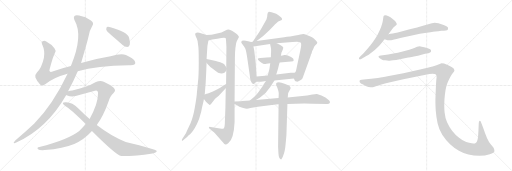
t = 0.00 s
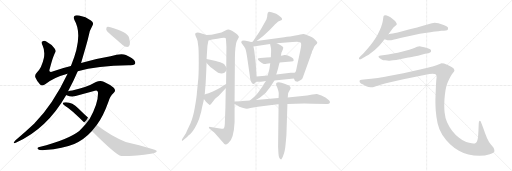
t = 3.60 s
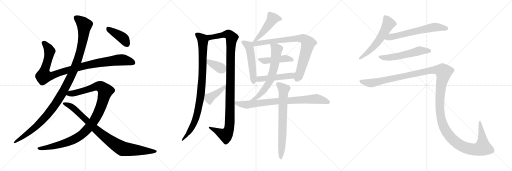
t = 7.20 s
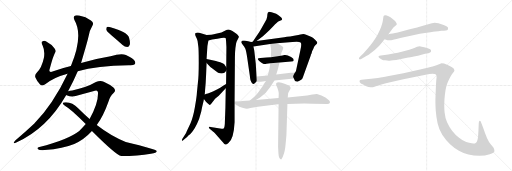
t = 10.80 s
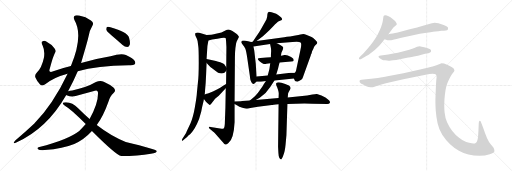
t = 14.40 s
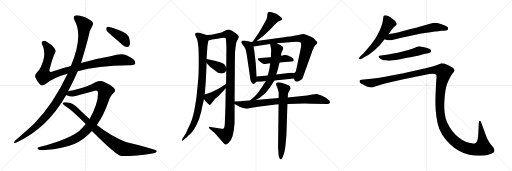
t = 18.00 s

The animated SVG that drew these frames (rendered in a browser with its animation timeline set to each time). Animation: 21 CSS @keyframes rules; one cycle of 18.00 s.

<svg version="1.1" viewBox="0 0 3072 1024" xmlns="http://www.w3.org/2000/svg">
  <g stroke="lightgray" stroke-dasharray="1,1" stroke-width="1" transform="scale(4, 4)">
    <line x1="0" y1="0" x2="256" y2="256"></line>
    <line x1="256" y1="0" x2="0" y2="256"></line>
    <line x1="128" y1="0" x2="128" y2="256"></line>
    <line x1="0" y1="128" x2="256" y2="128"></line>
    <line x1="256" y1="0" x2="512" y2="256"></line>
    <line x1="512" y1="0" x2="256" y2="256"></line>
    <line x1="384" y1="0" x2="384" y2="256"></line>
    <line x1="256" y1="128" x2="512" y2="128"></line>
    <line x1="512" y1="0" x2="768" y2="256"></line>
    <line x1="768" y1="0" x2="512" y2="256"></line>
    <line x1="640" y1="0" x2="640" y2="256"></line>
    <line x1="512" y1="128" x2="768" y2="128"></line>
  </g>
<g transform="scale(1, -1) translate(0, -850)">
   <style type="text/css">
    @keyframes keyframes0 {
      from {
       stroke: black;
       stroke-dashoffset: 1018;
       stroke-width: 128;
       }
       77% {
       animation-timing-function: step-end;
       stroke: black;
       stroke-dashoffset: 0;
       stroke-width: 128;
       }
       to {
       stroke: black;
       stroke-width: 1024;
       }
       }
       #make-me-a-hanzi-animation-0 {
         animation: keyframes0 1.078451s both;
         animation-delay: 0.000000s;
         animation-timing-function: linear;
       }
    @keyframes keyframes1 {
      from {
       stroke: black;
       stroke-dashoffset: 1170;
       stroke-width: 128;
       }
       79% {
       animation-timing-function: step-end;
       stroke: black;
       stroke-dashoffset: 0;
       stroke-width: 128;
       }
       to {
       stroke: black;
       stroke-width: 1024;
       }
       }
       #make-me-a-hanzi-animation-1 {
         animation: keyframes1 1.202148s both;
         animation-delay: 1.078451s;
         animation-timing-function: linear;
       }
    @keyframes keyframes2 {
      from {
       stroke: black;
       stroke-dashoffset: 1077;
       stroke-width: 128;
       }
       78% {
       animation-timing-function: step-end;
       stroke: black;
       stroke-dashoffset: 0;
       stroke-width: 128;
       }
       to {
       stroke: black;
       stroke-width: 1024;
       }
       }
       #make-me-a-hanzi-animation-2 {
         animation: keyframes2 1.126465s both;
         animation-delay: 2.280599s;
         animation-timing-function: linear;
       }
    @keyframes keyframes3 {
      from {
       stroke: black;
       stroke-dashoffset: 906;
       stroke-width: 128;
       }
       75% {
       animation-timing-function: step-end;
       stroke: black;
       stroke-dashoffset: 0;
       stroke-width: 128;
       }
       to {
       stroke: black;
       stroke-width: 1024;
       }
       }
       #make-me-a-hanzi-animation-3 {
         animation: keyframes3 0.987305s both;
         animation-delay: 3.407064s;
         animation-timing-function: linear;
       }
    @keyframes keyframes4 {
      from {
       stroke: black;
       stroke-dashoffset: 408;
       stroke-width: 128;
       }
       57% {
       animation-timing-function: step-end;
       stroke: black;
       stroke-dashoffset: 0;
       stroke-width: 128;
       }
       to {
       stroke: black;
       stroke-width: 1024;
       }
       }
       #make-me-a-hanzi-animation-4 {
         animation: keyframes4 0.582031s both;
         animation-delay: 4.394369s;
         animation-timing-function: linear;
       }
    @keyframes keyframes5 {
      from {
       stroke: black;
       stroke-dashoffset: 931;
       stroke-width: 128;
       }
       75% {
       animation-timing-function: step-end;
       stroke: black;
       stroke-dashoffset: 0;
       stroke-width: 128;
       }
       to {
       stroke: black;
       stroke-width: 1024;
       }
       }
       #make-me-a-hanzi-animation-5 {
         animation: keyframes5 1.007650s both;
         animation-delay: 4.976400s;
         animation-timing-function: linear;
       }
    @keyframes keyframes6 {
      from {
       stroke: black;
       stroke-dashoffset: 1105;
       stroke-width: 128;
       }
       78% {
       animation-timing-function: step-end;
       stroke: black;
       stroke-dashoffset: 0;
       stroke-width: 128;
       }
       to {
       stroke: black;
       stroke-width: 1024;
       }
       }
       #make-me-a-hanzi-animation-6 {
         animation: keyframes6 1.149251s both;
         animation-delay: 5.984050s;
         animation-timing-function: linear;
       }
    @keyframes keyframes7 {
      from {
       stroke: black;
       stroke-dashoffset: 369;
       stroke-width: 128;
       }
       55% {
       animation-timing-function: step-end;
       stroke: black;
       stroke-dashoffset: 0;
       stroke-width: 128;
       }
       to {
       stroke: black;
       stroke-width: 1024;
       }
       }
       #make-me-a-hanzi-animation-7 {
         animation: keyframes7 0.550293s both;
         animation-delay: 7.133301s;
         animation-timing-function: linear;
       }
    @keyframes keyframes8 {
      from {
       stroke: black;
       stroke-dashoffset: 415;
       stroke-width: 128;
       }
       57% {
       animation-timing-function: step-end;
       stroke: black;
       stroke-dashoffset: 0;
       stroke-width: 128;
       }
       to {
       stroke: black;
       stroke-width: 1024;
       }
       }
       #make-me-a-hanzi-animation-8 {
         animation: keyframes8 0.587728s both;
         animation-delay: 7.683594s;
         animation-timing-function: linear;
       }
    @keyframes keyframes9 {
      from {
       stroke: black;
       stroke-dashoffset: 481;
       stroke-width: 128;
       }
       61% {
       animation-timing-function: step-end;
       stroke: black;
       stroke-dashoffset: 0;
       stroke-width: 128;
       }
       to {
       stroke: black;
       stroke-width: 1024;
       }
       }
       #make-me-a-hanzi-animation-9 {
         animation: keyframes9 0.641439s both;
         animation-delay: 8.271322s;
         animation-timing-function: linear;
       }
    @keyframes keyframes10 {
      from {
       stroke: black;
       stroke-dashoffset: 518;
       stroke-width: 128;
       }
       63% {
       animation-timing-function: step-end;
       stroke: black;
       stroke-dashoffset: 0;
       stroke-width: 128;
       }
       to {
       stroke: black;
       stroke-width: 1024;
       }
       }
       #make-me-a-hanzi-animation-10 {
         animation: keyframes10 0.671549s both;
         animation-delay: 8.912761s;
         animation-timing-function: linear;
       }
    @keyframes keyframes11 {
      from {
       stroke: black;
       stroke-dashoffset: 829;
       stroke-width: 128;
       }
       73% {
       animation-timing-function: step-end;
       stroke: black;
       stroke-dashoffset: 0;
       stroke-width: 128;
       }
       to {
       stroke: black;
       stroke-width: 1024;
       }
       }
       #make-me-a-hanzi-animation-11 {
         animation: keyframes11 0.924642s both;
         animation-delay: 9.584310s;
         animation-timing-function: linear;
       }
    @keyframes keyframes12 {
      from {
       stroke: black;
       stroke-dashoffset: 456;
       stroke-width: 128;
       }
       60% {
       animation-timing-function: step-end;
       stroke: black;
       stroke-dashoffset: 0;
       stroke-width: 128;
       }
       to {
       stroke: black;
       stroke-width: 1024;
       }
       }
       #make-me-a-hanzi-animation-12 {
         animation: keyframes12 0.621094s both;
         animation-delay: 10.508952s;
         animation-timing-function: linear;
       }
    @keyframes keyframes13 {
      from {
       stroke: black;
       stroke-dashoffset: 483;
       stroke-width: 128;
       }
       61% {
       animation-timing-function: step-end;
       stroke: black;
       stroke-dashoffset: 0;
       stroke-width: 128;
       }
       to {
       stroke: black;
       stroke-width: 1024;
       }
       }
       #make-me-a-hanzi-animation-13 {
         animation: keyframes13 0.643066s both;
         animation-delay: 11.130046s;
         animation-timing-function: linear;
       }
    @keyframes keyframes14 {
      from {
       stroke: black;
       stroke-dashoffset: 647;
       stroke-width: 128;
       }
       68% {
       animation-timing-function: step-end;
       stroke: black;
       stroke-dashoffset: 0;
       stroke-width: 128;
       }
       to {
       stroke: black;
       stroke-width: 1024;
       }
       }
       #make-me-a-hanzi-animation-14 {
         animation: keyframes14 0.776530s both;
         animation-delay: 11.773112s;
         animation-timing-function: linear;
       }
    @keyframes keyframes15 {
      from {
       stroke: black;
       stroke-dashoffset: 817;
       stroke-width: 128;
       }
       73% {
       animation-timing-function: step-end;
       stroke: black;
       stroke-dashoffset: 0;
       stroke-width: 128;
       }
       to {
       stroke: black;
       stroke-width: 1024;
       }
       }
       #make-me-a-hanzi-animation-15 {
         animation: keyframes15 0.914876s both;
         animation-delay: 12.549642s;
         animation-timing-function: linear;
       }
    @keyframes keyframes16 {
      from {
       stroke: black;
       stroke-dashoffset: 717;
       stroke-width: 128;
       }
       70% {
       animation-timing-function: step-end;
       stroke: black;
       stroke-dashoffset: 0;
       stroke-width: 128;
       }
       to {
       stroke: black;
       stroke-width: 1024;
       }
       }
       #make-me-a-hanzi-animation-16 {
         animation: keyframes16 0.833496s both;
         animation-delay: 13.464518s;
         animation-timing-function: linear;
       }
    @keyframes keyframes17 {
      from {
       stroke: black;
       stroke-dashoffset: 577;
       stroke-width: 128;
       }
       65% {
       animation-timing-function: step-end;
       stroke: black;
       stroke-dashoffset: 0;
       stroke-width: 128;
       }
       to {
       stroke: black;
       stroke-width: 1024;
       }
       }
       #make-me-a-hanzi-animation-17 {
         animation: keyframes17 0.719564s both;
         animation-delay: 14.298014s;
         animation-timing-function: linear;
       }
    @keyframes keyframes18 {
      from {
       stroke: black;
       stroke-dashoffset: 630;
       stroke-width: 128;
       }
       67% {
       animation-timing-function: step-end;
       stroke: black;
       stroke-dashoffset: 0;
       stroke-width: 128;
       }
       to {
       stroke: black;
       stroke-width: 1024;
       }
       }
       #make-me-a-hanzi-animation-18 {
         animation: keyframes18 0.762695s both;
         animation-delay: 15.017578s;
         animation-timing-function: linear;
       }
    @keyframes keyframes19 {
      from {
       stroke: black;
       stroke-dashoffset: 562;
       stroke-width: 128;
       }
       65% {
       animation-timing-function: step-end;
       stroke: black;
       stroke-dashoffset: 0;
       stroke-width: 128;
       }
       to {
       stroke: black;
       stroke-width: 1024;
       }
       }
       #make-me-a-hanzi-animation-19 {
         animation: keyframes19 0.707357s both;
         animation-delay: 15.780273s;
         animation-timing-function: linear;
       }
    @keyframes keyframes20 {
      from {
       stroke: black;
       stroke-dashoffset: 1545;
       stroke-width: 128;
       }
       83% {
       animation-timing-function: step-end;
       stroke: black;
       stroke-dashoffset: 0;
       stroke-width: 128;
       }
       to {
       stroke: black;
       stroke-width: 1024;
       }
       }
       #make-me-a-hanzi-animation-20 {
         animation: keyframes20 1.507324s both;
         animation-delay: 16.487630s;
         animation-timing-function: linear;
       }
</style>
<path d="M 466.5 423.5 Q 580.5 456.5 772.5 459.5 Q 797.5 456.5 808.5 465.5 Q 815.5 472.5 808.5 485.5 Q 801.5 498.5 755.5 520.5 Q 728.5 532.5 663.5 513.5 Q 582.5 500.5 486.5 473.5 L 425.5 455.5 Q 370.5 442.5 319.5 423.5 Q 303.5 416.5 299.5 421.5 Q 293.5 425.5 298.5 438.5 Q 317.5 511.5 329.5 533.5 Q 338.5 546.5 326.5 561.5 Q 308.5 586.5 277.5 602.5 Q 264.5 609.5 253.5 601.5 Q 246.5 597.5 255.5 577.5 Q 270.5 546.5 263.5 504.5 Q 250.5 443.5 221.5 416.5 Q 206.5 400.5 212.5 386.5 Q 221.5 364.5 240.5 344.5 Q 253.5 331.5 273.5 346.5 Q 321.5 386.5 405.5 408.5 L 466.5 423.5 Z" fill="lightgray"></path> 
<path d="M 408.5 303.5 Q 441.5 364.5 466.5 423.5 L 486.5 473.5 Q 526.5 608.5 531.5 633.5 Q 535.5 664.5 553.5 694.5 Q 566.5 715.5 545.5 728.5 Q 515.5 749.5 474.5 757.5 Q 455.5 761.5 446.5 755.5 Q 439.5 748.5 446.5 730.5 Q 501.5 637.5 425.5 455.5 L 405.5 408.5 Q 318.5 224.5 204.5 108.5 Q 155.5 62.5 91.5 8.5 Q 84.5 1.5 82.5 -4.5 Q 81.5 -11.5 97.5 -3.5 Q 281.5 78.5 397.5 281.5 L 408.5 303.5 Z" fill="lightgray"></path> 
<path d="M 580.5 100.5 Q 620.5 155.5 649.5 237.5 Q 659.5 274.5 681.5 293.5 Q 699.5 308.5 680.5 325.5 Q 658.5 344.5 622.5 360.5 Q 600.5 369.5 575.5 358.5 Q 517.5 324.5 433.5 308.5 Q 418.5 307.5 408.5 303.5 C 379.5 297.5 369.5 290.5 397.5 281.5 Q 398.5 280.5 403.5 278.5 Q 433.5 265.5 475.5 280.5 L 569.5 306.5 Q 585.5 313.5 588.5 294.5 Q 588.5 227.5 537.5 137.5 L 514.5 106.5 Q 496.5 85.5 475.5 65.5 Q 408.5 13.5 236.5 -31.5 Q 218.5 -34.5 228.5 -44.5 Q 235.5 -51.5 268.5 -49.5 Q 380.5 -39.5 445.5 -12.5 Q 505.5 14.5 551.5 65.5 L 580.5 100.5 Z" fill="lightgray"></path> 
<path d="M 551.5 65.5 Q 695.5 -78.5 727.5 -85.5 Q 827.5 -85.5 905.5 -71.5 Q 942.5 -65.5 940.5 -55.5 Q 937.5 -43.5 754.5 -0.5 Q 672.5 29.5 580.5 100.5 L 537.5 137.5 Q 503.5 167.5 470.5 200.5 Q 433.5 237.5 397.5 237.5 Q 379.5 238.5 376.5 232.5 Q 375.5 225.5 391.5 215.5 Q 428.5 194.5 514.5 106.5 L 551.5 65.5 Z" fill="lightgray"></path> 
<path d="M 666.5 641.5 Q 700.5 613.5 735.5 580.5 Q 748.5 568.5 763.5 568.5 Q 773.5 569.5 778.5 582.5 Q 782.5 595.5 774.5 624.5 Q 765.5 658.5 662.5 687.5 Q 647.5 691.5 641.5 688.5 Q 637.5 684.5 637.5 672.5 Q 641.5 662.5 666.5 641.5 Z" fill="lightgray"></path> 
<path d="M 1239.5 496.5 L 1244.5 575.5 L 1250.5 608.5 C 1255.5 635.5 1255.5 635.5 1239.5 640.5 L 1205.5 651.5 Q 1193.5 655.5 1186.5 655.5 Q 1181.5 655.5 1173.5 653.5 Q 1167.5 646.5 1175.5 630.5 Q 1184.5 613.5 1185.5 605.5 L 1189.5 574.5 Q 1192.5 558.5 1192.5 475.5 Q 1192.5 391.5 1187.5 355.5 L 1181.5 296.5 Q 1180.5 272.5 1169.5 209.5 Q 1158.5 145.5 1142.5 110.5 L 1120.5 63.5 Q 1115.5 51.5 1113.5 48.5 L 1093.5 17.5 Q 1090.5 12.5 1091.5 7.5 Q 1093.5 2.5 1102.5 12.5 L 1122.5 28.5 L 1133.5 40.5 Q 1135.5 41.5 1143.5 48.5 Q 1170.5 75.5 1194.5 136.5 L 1207.5 182.5 Q 1212.5 209.5 1217.5 228.5 Q 1222.5 246.5 1223.5 256.5 L 1228.5 283.5 L 1230.5 310.5 Q 1234.5 349.5 1236.5 401.5 L 1239.5 473.5 L 1239.5 496.5 Z" fill="lightgray"></path> 
<path d="M 1250.5 608.5 L 1272.5 613.5 L 1304.5 618.5 Q 1348.5 629.5 1353.5 622.5 Q 1355.5 618.5 1356.5 603.5 L 1358.5 568.5 L 1357.5 447.5 L 1357.5 428.5 L 1356.5 347.5 L 1354.5 321.5 L 1352.5 207.5 L 1349.5 126.5 Q 1349.5 107.5 1347.5 95.5 Q 1345.5 75.5 1329.5 78.5 L 1263.5 89.5 Q 1254.5 91.5 1253.5 87.5 Q 1252.5 83.5 1256.5 79.5 L 1277.5 62.5 Q 1283.5 58.5 1289.5 51.5 L 1338.5 -3.5 Q 1346.5 -15.5 1352.5 -16.5 Q 1358.5 -17.5 1370.5 -7.5 Q 1402.5 16.5 1407.5 117.5 L 1407.5 226.5 L 1407.5 242.5 L 1409.5 506.5 Q 1409.5 539.5 1412.5 563.5 Q 1416.5 586.5 1416.5 589.5 L 1419.5 600.5 L 1427.5 616.5 Q 1434.5 629.5 1433.5 630.5 Q 1427.5 641.5 1418.5 648.5 L 1394.5 664.5 Q 1380.5 673.5 1371.5 673.5 Q 1363.5 673.5 1349.5 666.5 Q 1336.5 658.5 1328.5 656.5 L 1295.5 648.5 Q 1271.5 642.5 1266.5 642.5 L 1239.5 640.5 C 1209.5 638.5 1221.5 602.5 1250.5 608.5 Z" fill="lightgray"></path> 
<path d="M 1295.5 485.5 L 1239.5 496.5 C 1214.5 501.5 1219.5 495.5 1239.5 473.5 L 1256.5 454.5 Q 1258.5 451.5 1274.5 439.5 Q 1290.5 426.5 1308.5 414.5 Q 1331.5 405.5 1346.5 414.5 Q 1353.5 421.5 1357.5 428.5 C 1363.5 438.5 1363.5 438.5 1357.5 447.5 L 1345.5 465.5 Q 1343.5 469.5 1321.5 477.5 Q 1299.5 484.5 1295.5 485.5 Z" fill="lightgray"></path> 
<path d="M 1356.5 347.5 L 1336.5 334.5 Q 1320.5 321.5 1307.5 316.5 L 1277.5 301.5 L 1247.5 289.5 Q 1241.5 288.5 1228.5 283.5 C 1209.5 276.5 1209.5 276.5 1223.5 256.5 L 1234.5 241.5 Q 1255.5 220.5 1259.5 221.5 Q 1264.5 222.5 1275.5 238.5 L 1290.5 258.5 L 1312.5 276.5 L 1354.5 321.5 C 1374.5 343.5 1381.5 363.5 1356.5 347.5 Z" fill="lightgray"></path> 
<path d="M 1539.5 604.5 L 1575.5 631.5 L 1595.5 650.5 Q 1615.5 667.5 1639.5 693.5 Q 1664.5 718.5 1669.5 721.5 L 1683.5 727.5 Q 1688.5 728.5 1691.5 732.5 Q 1695.5 735.5 1687.5 745.5 Q 1679.5 754.5 1666.5 762.5 Q 1654.5 769.5 1652.5 769.5 L 1629.5 777.5 Q 1616.5 781.5 1613.5 780.5 Q 1604.5 777.5 1604.5 765.5 Q 1604.5 752.5 1598.5 734.5 L 1572.5 687.5 Q 1560.5 664.5 1536.5 630.5 L 1516.5 600.5 C 1499.5 575.5 1515.5 586.5 1539.5 604.5 Z" fill="lightgray"></path> 
<path d="M 1539.5 391.5 L 1534.5 469.5 L 1525.5 547.5 Q 1525.5 550.5 1520.5 572.5 C 1514.5 597.5 1514.5 597.5 1506.5 599.5 L 1488.5 603.5 Q 1449.5 613.5 1447.5 599.5 Q 1446.5 595.5 1455.5 584.5 Q 1465.5 573.5 1471.5 560.5 Q 1477.5 546.5 1483.5 502.5 L 1497.5 406.5 Q 1499.5 395.5 1500.5 382.5 Q 1501.5 368.5 1508.5 357.5 Q 1515.5 345.5 1521.5 347.5 Q 1528.5 348.5 1537.5 360.5 C 1541.5 364.5 1541.5 364.5 1539.5 391.5 Z" fill="lightgray"></path> 
<path d="M 1520.5 572.5 L 1620.5 586.5 L 1660.5 591.5 L 1754.5 599.5 Q 1795.5 603.5 1803.5 596.5 Q 1811.5 589.5 1802.5 550.5 L 1776.5 427.5 Q 1773.5 415.5 1768.5 414.5 C 1756.5 391.5 1756.5 391.5 1763.5 379.5 L 1768.5 368.5 Q 1771.5 362.5 1779.5 361.5 Q 1788.5 359.5 1799.5 367.5 Q 1811.5 374.5 1814.5 380.5 Q 1817.5 385.5 1825.5 409.5 L 1864.5 517.5 Q 1864.5 521.5 1867.5 526.5 Q 1870.5 531.5 1870.5 534.5 L 1872.5 543.5 L 1876.5 551.5 Q 1879.5 556.5 1882.5 564.5 Q 1885.5 572.5 1893.5 580.5 L 1901.5 588.5 Q 1903.5 594.5 1903.5 597.5 Q 1903.5 600.5 1890.5 612.5 Q 1878.5 623.5 1869.5 628.5 L 1840.5 641.5 Q 1826.5 647.5 1819.5 647.5 Q 1812.5 647.5 1802.5 644.5 Q 1792.5 641.5 1772.5 638.5 L 1740.5 631.5 Q 1719.5 630.5 1705.5 627.5 L 1539.5 604.5 L 1516.5 600.5 L 1506.5 599.5 C 1476.5 595.5 1490.5 568.5 1520.5 572.5 Z" fill="lightgray"></path> 
<path d="M 1625.5 507.5 L 1599.5 505.5 Q 1582.5 503.5 1562.5 503.5 Q 1534.5 503.5 1555.5 485.5 Q 1567.5 475.5 1576.5 470.5 Q 1585.5 465.5 1598.5 468.5 L 1621.5 471.5 L 1677.5 475.5 L 1746.5 481.5 Q 1762.5 482.5 1762.5 489.5 Q 1763.5 498.5 1746.5 508.5 Q 1720.5 523.5 1706.5 520.5 Q 1693.5 517.5 1685.5 516.5 L 1625.5 507.5 Z" fill="lightgray"></path> 
<path d="M 1606.5 397.5 L 1539.5 391.5 C 1509.5 388.5 1507.5 360.5 1537.5 360.5 L 1565.5 360.5 Q 1574.5 360.5 1595.5 364.5 L 1646.5 368.5 L 1763.5 379.5 C 1793.5 382.5 1798.5 412.5 1768.5 414.5 Q 1753.5 415.5 1744.5 414.5 L 1657.5 403.5 L 1606.5 397.5 Z" fill="lightgray"></path> 
<path d="M 1620.5 586.5 L 1625.5 562.5 Q 1627.5 547.5 1626.5 539.5 Q 1625.5 530.5 1625.5 507.5 L 1621.5 471.5 L 1616.5 436.5 L 1606.5 397.5 L 1595.5 364.5 L 1581.5 343.5 Q 1578.5 337.5 1574.5 332.5 L 1554.5 303.5 Q 1538.5 278.5 1499.5 248.5 C 1475.5 229.5 1508.5 235.5 1534.5 250.5 L 1558.5 264.5 Q 1595.5 288.5 1621.5 329.5 L 1646.5 368.5 L 1657.5 403.5 L 1668.5 440.5 Q 1671.5 453.5 1677.5 475.5 L 1685.5 516.5 L 1688.5 534.5 L 1696.5 552.5 Q 1699.5 558.5 1699.5 565.5 Q 1699.5 571.5 1681.5 581.5 L 1660.5 591.5 C 1633.5 604.5 1614.5 613.5 1620.5 586.5 Z" fill="lightgray"></path> 
<path d="M 1724.5 226.5 L 1826.5 229.5 Q 1854.5 229.5 1873.5 228.5 L 1963.5 226.5 Q 1975.5 226.5 1978.5 232.5 Q 1981.5 237.5 1977.5 244.5 Q 1974.5 251.5 1952.5 266.5 Q 1930.5 280.5 1901.5 287.5 Q 1894.5 288.5 1874.5 283.5 L 1842.5 278.5 L 1726.5 266.5 L 1671.5 262.5 L 1534.5 250.5 L 1499.5 248.5 L 1451.5 244.5 Q 1445.5 242.5 1407.5 242.5 C 1377.5 242.5 1380.5 240.5 1407.5 226.5 L 1421.5 219.5 Q 1434.5 209.5 1454.5 204.5 Q 1474.5 198.5 1481.5 198.5 Q 1489.5 198.5 1502.5 202.5 Q 1515.5 205.5 1547.5 210.5 L 1630.5 221.5 Q 1634.5 221.5 1671.5 225.5 L 1724.5 226.5 Z" fill="lightgray"></path> 
<path d="M 1671.5 225.5 L 1668.5 -29.5 L 1670.5 -67.5 Q 1672.5 -105.5 1687.5 -105.5 Q 1690.5 -105.5 1699.5 -82.5 Q 1709.5 -59.5 1713.5 -16.5 L 1718.5 39.5 L 1724.5 226.5 L 1726.5 266.5 L 1728.5 289.5 Q 1729.5 293.5 1735.5 304.5 L 1740.5 314.5 Q 1749.5 325.5 1733.5 337.5 L 1711.5 347.5 Q 1669.5 364.5 1658.5 353.5 Q 1655.5 351.5 1657.5 339.5 L 1663.5 326.5 L 1668.5 311.5 Q 1672.5 298.5 1672.5 289.5 L 1671.5 262.5 L 1671.5 225.5 Z" fill="lightgray"></path> 
<path d="M 2330.5 646.0 L 2351.5 674.0 Q 2360.5 687.0 2369.5 693.0 Q 2378.5 700.0 2379.5 702.0 Q 2380.5 704.0 2380.5 706.0 Q 2380.5 710.0 2377.5 714.0 Q 2374.5 722.0 2365.5 729.0 Q 2357.5 737.0 2350.5 742.0 Q 2344.5 748.0 2331.5 754.0 Q 2318.5 760.0 2312.5 760.0 Q 2306.5 760.0 2304.5 758.0 Q 2301.5 756.0 2300.5 750.0 L 2296.5 724.0 Q 2293.5 708.0 2285.5 686.0 Q 2276.5 664.0 2265.5 642.0 Q 2253.5 620.0 2238.5 600.0 Q 2224.5 580.0 2206.5 560.0 Q 2188.5 539.0 2178.5 529.0 L 2162.5 513.0 Q 2153.5 503.0 2153.5 500.0 L 2153.5 499.0 Q 2154.5 496.0 2158.5 495.0 L 2159.5 495.0 Q 2163.5 495.0 2172.5 500.0 L 2200.5 516.0 Q 2209.5 520.0 2231.5 538.0 Q 2253.5 554.0 2264.5 566.0 Q 2276.5 577.0 2284.5 587.0 L 2307.5 615.0 L 2330.5 646.0 Z" fill="lightgray"></path> 
<path d="M 2307.5 615.0 L 2325.5 610.0 Q 2328.5 609.0 2333.5 609.0 Q 2339.5 609.0 2346.5 610.0 Q 2352.5 611.0 2364.5 614.0 Q 2376.5 618.0 2422.5 628.0 L 2464.5 637.0 Q 2491.5 642.0 2519.5 648.0 Q 2547.5 653.0 2582.5 658.0 Q 2617.5 664.0 2630.5 664.0 L 2648.5 666.0 Q 2682.5 667.0 2686.5 673.0 Q 2688.5 678.0 2688.5 681.0 L 2688.5 684.0 Q 2686.5 688.0 2678.5 693.0 Q 2670.5 697.0 2657.5 702.0 Q 2644.5 708.0 2630.5 711.0 Q 2618.5 714.0 2608.5 714.0 Q 2598.5 714.0 2591.5 712.0 Q 2584.5 710.0 2559.5 702.0 Q 2534.5 694.0 2502.5 686.0 L 2452.5 674.0 L 2386.5 656.0 Q 2370.5 653.0 2356.5 650.0 Q 2342.5 648.0 2330.5 646.0 C 2300.5 641.0 2278.5 623.0 2307.5 615.0 Z" fill="lightgray"></path> 
<path d="M 2570.5 532.0 Q 2583.5 536.0 2585.5 540.0 Q 2586.5 543.0 2586.5 545.0 Q 2586.5 549.0 2584.5 552.0 Q 2582.5 558.0 2562.5 563.0 Q 2544.5 568.0 2530.5 571.0 Q 2523.5 573.0 2517.5 573.0 Q 2513.5 573.0 2510.5 572.0 Q 2504.5 572.0 2489.5 564.0 Q 2474.5 557.0 2455.5 552.0 L 2410.5 540.0 Q 2383.5 534.0 2368.5 531.0 L 2328.5 524.0 Q 2304.5 520.0 2296.5 519.0 L 2285.5 518.0 Q 2275.5 517.0 2273.5 515.0 Q 2271.5 514.0 2271.5 511.0 L 2271.5 510.0 Q 2271.5 506.0 2278.5 501.0 Q 2285.5 496.0 2292.5 493.0 Q 2299.5 490.0 2311.5 489.0 Q 2322.5 487.0 2332.5 487.0 L 2337.5 487.0 Q 2346.5 487.0 2358.5 489.0 Q 2374.5 491.0 2399.5 496.0 L 2449.5 506.0 Q 2454.5 507.0 2483.5 512.0 Q 2512.5 518.0 2523.5 521.0 L 2550.5 528.0 L 2570.5 532.0 Z" fill="lightgray"></path> 
<path d="M 2169.5 373.0 Q 2160.5 372.0 2158.5 368.0 Q 2157.5 367.0 2157.5 364.0 Q 2157.5 362.0 2158.5 358.0 Q 2162.5 350.0 2178.5 344.0 L 2197.5 334.0 Q 2211.5 328.0 2224.5 328.0 L 2230.5 328.0 Q 2237.5 328.0 2246.5 331.0 L 2283.5 342.0 Q 2310.5 350.0 2334.5 356.0 L 2420.5 376.0 L 2553.5 403.0 Q 2580.5 409.0 2595.5 409.0 Q 2609.5 408.0 2615.5 404.0 Q 2619.5 400.0 2619.5 388.0 Q 2619.5 384.0 2618.5 378.0 Q 2616.5 358.0 2614.5 309.0 Q 2612.5 259.0 2612.5 252.0 L 2612.5 237.0 Q 2612.5 215.0 2614.5 187.0 Q 2617.5 150.0 2625.5 112.0 Q 2633.5 75.0 2653.5 42.0 Q 2674.5 9.0 2700.5 -14.0 Q 2726.5 -38.0 2753.5 -54.0 Q 2780.5 -70.0 2810.5 -76.0 Q 2841.5 -83.0 2877.5 -84.0 Q 2910.5 -84.0 2938.5 -75.0 Q 2966.5 -66.0 2966.5 -55.0 Q 2966.5 -44.0 2960.5 -34.0 L 2946.5 -18.0 Q 2935.5 -6.0 2922.5 22.0 Q 2910.5 49.0 2900.5 80.0 L 2888.5 112.0 Q 2883.5 126.0 2879.5 126.0 L 2878.5 126.0 Q 2872.5 124.0 2872.5 112.0 L 2870.5 64.0 L 2868.5 32.0 Q 2866.5 12.0 2862.5 3.0 Q 2858.5 -6.0 2851.5 -9.0 Q 2849.5 -10.0 2845.5 -10.0 Q 2840.5 -10.0 2830.5 -8.0 Q 2815.5 -6.0 2797.5 -1.0 Q 2778.5 4.0 2754.5 24.0 Q 2730.5 42.0 2712.5 66.0 Q 2694.5 90.0 2682.5 117.0 Q 2670.5 145.0 2667.5 178.0 Q 2665.5 194.0 2665.5 215.0 L 2665.5 229.0 Q 2666.5 258.0 2669.5 284.0 Q 2672.5 310.0 2677.5 330.0 Q 2682.5 350.0 2688.5 362.0 Q 2694.5 376.0 2702.5 391.0 Q 2710.5 406.0 2718.5 415.0 Q 2726.5 424.0 2726.5 428.0 Q 2726.5 434.0 2720.5 442.0 Q 2712.5 448.0 2692.5 458.0 Q 2672.5 467.0 2664.5 470.0 Q 2655.5 472.0 2648.5 472.0 Q 2644.5 470.0 2630.5 464.0 Q 2616.5 458.0 2595.5 452.0 Q 2574.5 446.0 2520.5 434.0 L 2420.5 412.0 Q 2372.5 402.0 2325.5 394.0 Q 2277.5 384.0 2253.5 382.0 Q 2229.5 378.0 2196.5 376.0 L 2169.5 373.0 Z" fill="lightgray"></path> 
      <clipPath id="make-me-a-hanzi-clip-0">
      <path d="M 466.5 423.5 Q 580.5 456.5 772.5 459.5 Q 797.5 456.5 808.5 465.5 Q 815.5 472.5 808.5 485.5 Q 801.5 498.5 755.5 520.5 Q 728.5 532.5 663.5 513.5 Q 582.5 500.5 486.5 473.5 L 425.5 455.5 Q 370.5 442.5 319.5 423.5 Q 303.5 416.5 299.5 421.5 Q 293.5 425.5 298.5 438.5 Q 317.5 511.5 329.5 533.5 Q 338.5 546.5 326.5 561.5 Q 308.5 586.5 277.5 602.5 Q 264.5 609.5 253.5 601.5 Q 246.5 597.5 255.5 577.5 Q 270.5 546.5 263.5 504.5 Q 250.5 443.5 221.5 416.5 Q 206.5 400.5 212.5 386.5 Q 221.5 364.5 240.5 344.5 Q 253.5 331.5 273.5 346.5 Q 321.5 386.5 405.5 408.5 L 466.5 423.5 Z" fill="lightgray"></path>
      </clipPath>
      <path clip-path="url(#make-me-a-hanzi-clip-0)" d="M 263.5 593.5 L 296.5 547.5 L 282.5 473.5 L 265.5 425.5 L 263.5 394.5 L 314.5 398.5 L 484.5 451.5 L 620.5 478.5 L 740.5 491.5 L 797.5 474.5 " fill="none" id="make-me-a-hanzi-animation-0" stroke-dasharray="890 1780" stroke-linecap="round"></path>

      <clipPath id="make-me-a-hanzi-clip-1">
      <path d="M 408.5 303.5 Q 441.5 364.5 466.5 423.5 L 486.5 473.5 Q 526.5 608.5 531.5 633.5 Q 535.5 664.5 553.5 694.5 Q 566.5 715.5 545.5 728.5 Q 515.5 749.5 474.5 757.5 Q 455.5 761.5 446.5 755.5 Q 439.5 748.5 446.5 730.5 Q 501.5 637.5 425.5 455.5 L 405.5 408.5 Q 318.5 224.5 204.5 108.5 Q 155.5 62.5 91.5 8.5 Q 84.5 1.5 82.5 -4.5 Q 81.5 -11.5 97.5 -3.5 Q 281.5 78.5 397.5 281.5 L 408.5 303.5 Z" fill="lightgray"></path>
      </clipPath>
      <path clip-path="url(#make-me-a-hanzi-clip-1)" d="M 455.5 746.5 L 506.5 700.5 L 497.5 613.5 L 467.5 492.5 L 404.5 348.5 L 344.5 243.5 L 265.5 141.5 L 188.5 67.5 L 89.5 0.5 " fill="none" id="make-me-a-hanzi-animation-1" stroke-dasharray="1042 2084" stroke-linecap="round"></path>

      <clipPath id="make-me-a-hanzi-clip-2">
      <path d="M 580.5 100.5 Q 620.5 155.5 649.5 237.5 Q 659.5 274.5 681.5 293.5 Q 699.5 308.5 680.5 325.5 Q 658.5 344.5 622.5 360.5 Q 600.5 369.5 575.5 358.5 Q 517.5 324.5 433.5 308.5 Q 418.5 307.5 408.5 303.5 C 379.5 297.5 369.5 290.5 397.5 281.5 Q 398.5 280.5 403.5 278.5 Q 433.5 265.5 475.5 280.5 L 569.5 306.5 Q 585.5 313.5 588.5 294.5 Q 588.5 227.5 537.5 137.5 L 514.5 106.5 Q 496.5 85.5 475.5 65.5 Q 408.5 13.5 236.5 -31.5 Q 218.5 -34.5 228.5 -44.5 Q 235.5 -51.5 268.5 -49.5 Q 380.5 -39.5 445.5 -12.5 Q 505.5 14.5 551.5 65.5 L 580.5 100.5 Z" fill="lightgray"></path>
      </clipPath>
      <path clip-path="url(#make-me-a-hanzi-clip-2)" d="M 403.5 285.5 L 462.5 295.5 L 591.5 334.5 L 606.5 330.5 L 632.5 305.5 L 605.5 210.5 L 581.5 156.5 L 545.5 100.5 L 497.5 49.5 L 453.5 19.5 L 397.5 -4.5 L 276.5 -36.5 L 235.5 -39.5 " fill="none" id="make-me-a-hanzi-animation-2" stroke-dasharray="949 1898" stroke-linecap="round"></path>

      <clipPath id="make-me-a-hanzi-clip-3">
      <path d="M 551.5 65.5 Q 695.5 -78.5 727.5 -85.5 Q 827.5 -85.5 905.5 -71.5 Q 942.5 -65.5 940.5 -55.5 Q 937.5 -43.5 754.5 -0.5 Q 672.5 29.5 580.5 100.5 L 537.5 137.5 Q 503.5 167.5 470.5 200.5 Q 433.5 237.5 397.5 237.5 Q 379.5 238.5 376.5 232.5 Q 375.5 225.5 391.5 215.5 Q 428.5 194.5 514.5 106.5 L 551.5 65.5 Z" fill="lightgray"></path>
      </clipPath>
      <path clip-path="url(#make-me-a-hanzi-clip-3)" d="M 382.5 230.5 L 431.5 209.5 L 576.5 71.5 L 648.5 14.5 L 723.5 -34.5 L 737.5 -41.5 L 797.5 -48.5 L 936.5 -57.5 " fill="none" id="make-me-a-hanzi-animation-3" stroke-dasharray="778 1556" stroke-linecap="round"></path>

      <clipPath id="make-me-a-hanzi-clip-4">
      <path d="M 666.5 641.5 Q 700.5 613.5 735.5 580.5 Q 748.5 568.5 763.5 568.5 Q 773.5 569.5 778.5 582.5 Q 782.5 595.5 774.5 624.5 Q 765.5 658.5 662.5 687.5 Q 647.5 691.5 641.5 688.5 Q 637.5 684.5 637.5 672.5 Q 641.5 662.5 666.5 641.5 Z" fill="lightgray"></path>
      </clipPath>
      <path clip-path="url(#make-me-a-hanzi-clip-4)" d="M 646.5 682.5 L 740.5 619.5 L 760.5 586.5 " fill="none" id="make-me-a-hanzi-animation-4" stroke-dasharray="280 560" stroke-linecap="round"></path>

      <clipPath id="make-me-a-hanzi-clip-5">
      <path d="M 1239.5 496.5 L 1244.5 575.5 L 1250.5 608.5 C 1255.5 635.5 1255.5 635.5 1239.5 640.5 L 1205.5 651.5 Q 1193.5 655.5 1186.5 655.5 Q 1181.5 655.5 1173.5 653.5 Q 1167.5 646.5 1175.5 630.5 Q 1184.5 613.5 1185.5 605.5 L 1189.5 574.5 Q 1192.5 558.5 1192.5 475.5 Q 1192.5 391.5 1187.5 355.5 L 1181.5 296.5 Q 1180.5 272.5 1169.5 209.5 Q 1158.5 145.5 1142.5 110.5 L 1120.5 63.5 Q 1115.5 51.5 1113.5 48.5 L 1093.5 17.5 Q 1090.5 12.5 1091.5 7.5 Q 1093.5 2.5 1102.5 12.5 L 1122.5 28.5 L 1133.5 40.5 Q 1135.5 41.5 1143.5 48.5 Q 1170.5 75.5 1194.5 136.5 L 1207.5 182.5 Q 1212.5 209.5 1217.5 228.5 Q 1222.5 246.5 1223.5 256.5 L 1228.5 283.5 L 1230.5 310.5 Q 1234.5 349.5 1236.5 401.5 L 1239.5 473.5 L 1239.5 496.5 Z" fill="lightgray"></path>
      </clipPath>
      <path clip-path="url(#make-me-a-hanzi-clip-5)" d="M 1181.5 646.5 L 1217.5 606.5 L 1216.5 452.5 L 1205.5 290.5 L 1195.5 226.5 L 1167.5 119.5 L 1142.5 71.5 L 1096.5 11.5 " fill="none" id="make-me-a-hanzi-animation-5" stroke-dasharray="803 1606" stroke-linecap="round"></path>

      <clipPath id="make-me-a-hanzi-clip-6">
      <path d="M 1250.5 608.5 L 1272.5 613.5 L 1304.5 618.5 Q 1348.5 629.5 1353.5 622.5 Q 1355.5 618.5 1356.5 603.5 L 1358.5 568.5 L 1357.5 447.5 L 1357.5 428.5 L 1356.5 347.5 L 1354.5 321.5 L 1352.5 207.5 L 1349.5 126.5 Q 1349.5 107.5 1347.5 95.5 Q 1345.5 75.5 1329.5 78.5 L 1263.5 89.5 Q 1254.5 91.5 1253.5 87.5 Q 1252.5 83.5 1256.5 79.5 L 1277.5 62.5 Q 1283.5 58.5 1289.5 51.5 L 1338.5 -3.5 Q 1346.5 -15.5 1352.5 -16.5 Q 1358.5 -17.5 1370.5 -7.5 Q 1402.5 16.5 1407.5 117.5 L 1407.5 226.5 L 1407.5 242.5 L 1409.5 506.5 Q 1409.5 539.5 1412.5 563.5 Q 1416.5 586.5 1416.5 589.5 L 1419.5 600.5 L 1427.5 616.5 Q 1434.5 629.5 1433.5 630.5 Q 1427.5 641.5 1418.5 648.5 L 1394.5 664.5 Q 1380.5 673.5 1371.5 673.5 Q 1363.5 673.5 1349.5 666.5 Q 1336.5 658.5 1328.5 656.5 L 1295.5 648.5 Q 1271.5 642.5 1266.5 642.5 L 1239.5 640.5 C 1209.5 638.5 1221.5 602.5 1250.5 608.5 Z" fill="lightgray"></path>
      </clipPath>
      <path clip-path="url(#make-me-a-hanzi-clip-6)" d="M 1246.5 636.5 L 1263.5 626.5 L 1365.5 645.5 L 1383.5 634.5 L 1390.5 620.5 L 1383.5 514.5 L 1379.5 125.5 L 1372.5 72.5 L 1353.5 41.5 L 1259.5 85.5 " fill="none" id="make-me-a-hanzi-animation-6" stroke-dasharray="977 1954" stroke-linecap="round"></path>

      <clipPath id="make-me-a-hanzi-clip-7">
      <path d="M 1295.5 485.5 L 1239.5 496.5 C 1214.5 501.5 1219.5 495.5 1239.5 473.5 L 1256.5 454.5 Q 1258.5 451.5 1274.5 439.5 Q 1290.5 426.5 1308.5 414.5 Q 1331.5 405.5 1346.5 414.5 Q 1353.5 421.5 1357.5 428.5 C 1363.5 438.5 1363.5 438.5 1357.5 447.5 L 1345.5 465.5 Q 1343.5 469.5 1321.5 477.5 Q 1299.5 484.5 1295.5 485.5 Z" fill="lightgray"></path>
      </clipPath>
      <path clip-path="url(#make-me-a-hanzi-clip-7)" d="M 1245.5 490.5 L 1265.5 471.5 L 1342.5 433.5 " fill="none" id="make-me-a-hanzi-animation-7" stroke-dasharray="241 482" stroke-linecap="round"></path>

      <clipPath id="make-me-a-hanzi-clip-8">
      <path d="M 1356.5 347.5 L 1336.5 334.5 Q 1320.5 321.5 1307.5 316.5 L 1277.5 301.5 L 1247.5 289.5 Q 1241.5 288.5 1228.5 283.5 C 1209.5 276.5 1209.5 276.5 1223.5 256.5 L 1234.5 241.5 Q 1255.5 220.5 1259.5 221.5 Q 1264.5 222.5 1275.5 238.5 L 1290.5 258.5 L 1312.5 276.5 L 1354.5 321.5 C 1374.5 343.5 1381.5 363.5 1356.5 347.5 Z" fill="lightgray"></path>
      </clipPath>
      <path clip-path="url(#make-me-a-hanzi-clip-8)" d="M 1259.5 228.5 L 1256.5 260.5 L 1328.5 312.5 L 1353.5 341.5 " fill="none" id="make-me-a-hanzi-animation-8" stroke-dasharray="287 574" stroke-linecap="round"></path>

      <clipPath id="make-me-a-hanzi-clip-9">
      <path d="M 1539.5 604.5 L 1575.5 631.5 L 1595.5 650.5 Q 1615.5 667.5 1639.5 693.5 Q 1664.5 718.5 1669.5 721.5 L 1683.5 727.5 Q 1688.5 728.5 1691.5 732.5 Q 1695.5 735.5 1687.5 745.5 Q 1679.5 754.5 1666.5 762.5 Q 1654.5 769.5 1652.5 769.5 L 1629.5 777.5 Q 1616.5 781.5 1613.5 780.5 Q 1604.5 777.5 1604.5 765.5 Q 1604.5 752.5 1598.5 734.5 L 1572.5 687.5 Q 1560.5 664.5 1536.5 630.5 L 1516.5 600.5 C 1499.5 575.5 1515.5 586.5 1539.5 604.5 Z" fill="lightgray"></path>
      </clipPath>
      <path clip-path="url(#make-me-a-hanzi-clip-9)" d="M 1683.5 737.5 L 1635.5 737.5 L 1569.5 647.5 L 1540.5 615.5 L 1521.5 604.5 " fill="none" id="make-me-a-hanzi-animation-9" stroke-dasharray="353 706" stroke-linecap="round"></path>

      <clipPath id="make-me-a-hanzi-clip-10">
      <path d="M 1539.5 391.5 L 1534.5 469.5 L 1525.5 547.5 Q 1525.5 550.5 1520.5 572.5 C 1514.5 597.5 1514.5 597.5 1506.5 599.5 L 1488.5 603.5 Q 1449.5 613.5 1447.5 599.5 Q 1446.5 595.5 1455.5 584.5 Q 1465.5 573.5 1471.5 560.5 Q 1477.5 546.5 1483.5 502.5 L 1497.5 406.5 Q 1499.5 395.5 1500.5 382.5 Q 1501.5 368.5 1508.5 357.5 Q 1515.5 345.5 1521.5 347.5 Q 1528.5 348.5 1537.5 360.5 C 1541.5 364.5 1541.5 364.5 1539.5 391.5 Z" fill="lightgray"></path>
      </clipPath>
      <path clip-path="url(#make-me-a-hanzi-clip-10)" d="M 1455.5 598.5 L 1489.5 577.5 L 1498.5 558.5 L 1520.5 358.5 " fill="none" id="make-me-a-hanzi-animation-10" stroke-dasharray="390 780" stroke-linecap="round"></path>

      <clipPath id="make-me-a-hanzi-clip-11">
      <path d="M 1520.5 572.5 L 1620.5 586.5 L 1660.5 591.5 L 1754.5 599.5 Q 1795.5 603.5 1803.5 596.5 Q 1811.5 589.5 1802.5 550.5 L 1776.5 427.5 Q 1773.5 415.5 1768.5 414.5 C 1756.5 391.5 1756.5 391.5 1763.5 379.5 L 1768.5 368.5 Q 1771.5 362.5 1779.5 361.5 Q 1788.5 359.5 1799.5 367.5 Q 1811.5 374.5 1814.5 380.5 Q 1817.5 385.5 1825.5 409.5 L 1864.5 517.5 Q 1864.5 521.5 1867.5 526.5 Q 1870.5 531.5 1870.5 534.5 L 1872.5 543.5 L 1876.5 551.5 Q 1879.5 556.5 1882.5 564.5 Q 1885.5 572.5 1893.5 580.5 L 1901.5 588.5 Q 1903.5 594.5 1903.5 597.5 Q 1903.5 600.5 1890.5 612.5 Q 1878.5 623.5 1869.5 628.5 L 1840.5 641.5 Q 1826.5 647.5 1819.5 647.5 Q 1812.5 647.5 1802.5 644.5 Q 1792.5 641.5 1772.5 638.5 L 1740.5 631.5 Q 1719.5 630.5 1705.5 627.5 L 1539.5 604.5 L 1516.5 600.5 L 1506.5 599.5 C 1476.5 595.5 1490.5 568.5 1520.5 572.5 Z" fill="lightgray"></path>
      </clipPath>
      <path clip-path="url(#make-me-a-hanzi-clip-11)" d="M 1512.5 593.5 L 1528.5 587.5 L 1784.5 621.5 L 1824.5 616.5 L 1849.5 591.5 L 1803.5 425.5 L 1783.5 379.5 " fill="none" id="make-me-a-hanzi-animation-11" stroke-dasharray="701 1402" stroke-linecap="round"></path>

      <clipPath id="make-me-a-hanzi-clip-12">
      <path d="M 1625.5 507.5 L 1599.5 505.5 Q 1582.5 503.5 1562.5 503.5 Q 1534.5 503.5 1555.5 485.5 Q 1567.5 475.5 1576.5 470.5 Q 1585.5 465.5 1598.5 468.5 L 1621.5 471.5 L 1677.5 475.5 L 1746.5 481.5 Q 1762.5 482.5 1762.5 489.5 Q 1763.5 498.5 1746.5 508.5 Q 1720.5 523.5 1706.5 520.5 Q 1693.5 517.5 1685.5 516.5 L 1625.5 507.5 Z" fill="lightgray"></path>
      </clipPath>
      <path clip-path="url(#make-me-a-hanzi-clip-12)" d="M 1556.5 495.5 L 1586.5 485.5 L 1704.5 499.5 L 1753.5 491.5 " fill="none" id="make-me-a-hanzi-animation-12" stroke-dasharray="328 656" stroke-linecap="round"></path>

      <clipPath id="make-me-a-hanzi-clip-13">
      <path d="M 1606.5 397.5 L 1539.5 391.5 C 1509.5 388.5 1507.5 360.5 1537.5 360.5 L 1565.5 360.5 Q 1574.5 360.5 1595.5 364.5 L 1646.5 368.5 L 1763.5 379.5 C 1793.5 382.5 1798.5 412.5 1768.5 414.5 Q 1753.5 415.5 1744.5 414.5 L 1657.5 403.5 L 1606.5 397.5 Z" fill="lightgray"></path>
      </clipPath>
      <path clip-path="url(#make-me-a-hanzi-clip-13)" d="M 1544.5 367.5 L 1554.5 376.5 L 1747.5 396.5 L 1761.5 409.5 " fill="none" id="make-me-a-hanzi-animation-13" stroke-dasharray="355 710" stroke-linecap="round"></path>

      <clipPath id="make-me-a-hanzi-clip-14">
      <path d="M 1620.5 586.5 L 1625.5 562.5 Q 1627.5 547.5 1626.5 539.5 Q 1625.5 530.5 1625.5 507.5 L 1621.5 471.5 L 1616.5 436.5 L 1606.5 397.5 L 1595.5 364.5 L 1581.5 343.5 Q 1578.5 337.5 1574.5 332.5 L 1554.5 303.5 Q 1538.5 278.5 1499.5 248.5 C 1475.5 229.5 1508.5 235.5 1534.5 250.5 L 1558.5 264.5 Q 1595.5 288.5 1621.5 329.5 L 1646.5 368.5 L 1657.5 403.5 L 1668.5 440.5 Q 1671.5 453.5 1677.5 475.5 L 1685.5 516.5 L 1688.5 534.5 L 1696.5 552.5 Q 1699.5 558.5 1699.5 565.5 Q 1699.5 571.5 1681.5 581.5 L 1660.5 591.5 C 1633.5 604.5 1614.5 613.5 1620.5 586.5 Z" fill="lightgray"></path>
      </clipPath>
      <path clip-path="url(#make-me-a-hanzi-clip-14)" d="M 1627.5 581.5 L 1660.5 552.5 L 1640.5 428.5 L 1626.5 381.5 L 1584.5 310.5 L 1546.5 271.5 L 1516.5 253.5 " fill="none" id="make-me-a-hanzi-animation-14" stroke-dasharray="519 1038" stroke-linecap="round"></path>

      <clipPath id="make-me-a-hanzi-clip-15">
      <path d="M 1724.5 226.5 L 1826.5 229.5 Q 1854.5 229.5 1873.5 228.5 L 1963.5 226.5 Q 1975.5 226.5 1978.5 232.5 Q 1981.5 237.5 1977.5 244.5 Q 1974.5 251.5 1952.5 266.5 Q 1930.5 280.5 1901.5 287.5 Q 1894.5 288.5 1874.5 283.5 L 1842.5 278.5 L 1726.5 266.5 L 1671.5 262.5 L 1534.5 250.5 L 1499.5 248.5 L 1451.5 244.5 Q 1445.5 242.5 1407.5 242.5 C 1377.5 242.5 1380.5 240.5 1407.5 226.5 L 1421.5 219.5 Q 1434.5 209.5 1454.5 204.5 Q 1474.5 198.5 1481.5 198.5 Q 1489.5 198.5 1502.5 202.5 Q 1515.5 205.5 1547.5 210.5 L 1630.5 221.5 Q 1634.5 221.5 1671.5 225.5 L 1724.5 226.5 Z" fill="lightgray"></path>
      </clipPath>
      <path clip-path="url(#make-me-a-hanzi-clip-15)" d="M 1418.5 238.5 L 1420.5 232.5 L 1443.5 225.5 L 1479.5 222.5 L 1665.5 244.5 L 1896.5 257.5 L 1969.5 237.5 " fill="none" id="make-me-a-hanzi-animation-15" stroke-dasharray="689 1378" stroke-linecap="round"></path>

      <clipPath id="make-me-a-hanzi-clip-16">
      <path d="M 1671.5 225.5 L 1668.5 -29.5 L 1670.5 -67.5 Q 1672.5 -105.5 1687.5 -105.5 Q 1690.5 -105.5 1699.5 -82.5 Q 1709.5 -59.5 1713.5 -16.5 L 1718.5 39.5 L 1724.5 226.5 L 1726.5 266.5 L 1728.5 289.5 Q 1729.5 293.5 1735.5 304.5 L 1740.5 314.5 Q 1749.5 325.5 1733.5 337.5 L 1711.5 347.5 Q 1669.5 364.5 1658.5 353.5 Q 1655.5 351.5 1657.5 339.5 L 1663.5 326.5 L 1668.5 311.5 Q 1672.5 298.5 1672.5 289.5 L 1671.5 262.5 L 1671.5 225.5 Z" fill="lightgray"></path>
      </clipPath>
      <path clip-path="url(#make-me-a-hanzi-clip-16)" d="M 1667.5 345.5 L 1702.5 313.5 L 1685.5 -99.5 " fill="none" id="make-me-a-hanzi-animation-16" stroke-dasharray="589 1178" stroke-linecap="round"></path>

      <clipPath id="make-me-a-hanzi-clip-17">
      <path d="M 2330.5 646.0 L 2351.5 674.0 Q 2360.5 687.0 2369.5 693.0 Q 2378.5 700.0 2379.5 702.0 Q 2380.5 704.0 2380.5 706.0 Q 2380.5 710.0 2377.5 714.0 Q 2374.5 722.0 2365.5 729.0 Q 2357.5 737.0 2350.5 742.0 Q 2344.5 748.0 2331.5 754.0 Q 2318.5 760.0 2312.5 760.0 Q 2306.5 760.0 2304.5 758.0 Q 2301.5 756.0 2300.5 750.0 L 2296.5 724.0 Q 2293.5 708.0 2285.5 686.0 Q 2276.5 664.0 2265.5 642.0 Q 2253.5 620.0 2238.5 600.0 Q 2224.5 580.0 2206.5 560.0 Q 2188.5 539.0 2178.5 529.0 L 2162.5 513.0 Q 2153.5 503.0 2153.5 500.0 L 2153.5 499.0 Q 2154.5 496.0 2158.5 495.0 L 2159.5 495.0 Q 2163.5 495.0 2172.5 500.0 L 2200.5 516.0 Q 2209.5 520.0 2231.5 538.0 Q 2253.5 554.0 2264.5 566.0 Q 2276.5 577.0 2284.5 587.0 L 2307.5 615.0 L 2330.5 646.0 Z" fill="lightgray"></path>
      </clipPath>
      <path clip-path="url(#make-me-a-hanzi-clip-17)" d="M 2310.5 750.0 L 2331.5 709.0 L 2297.5 646.0 L 2228.5 556.0 L 2158.5 500.0 " fill="none" id="make-me-a-hanzi-animation-17" stroke-dasharray="449 898" stroke-linecap="round"></path>

      <clipPath id="make-me-a-hanzi-clip-18">
      <path d="M 2307.5 615.0 L 2325.5 610.0 Q 2328.5 609.0 2333.5 609.0 Q 2339.5 609.0 2346.5 610.0 Q 2352.5 611.0 2364.5 614.0 Q 2376.5 618.0 2422.5 628.0 L 2464.5 637.0 Q 2491.5 642.0 2519.5 648.0 Q 2547.5 653.0 2582.5 658.0 Q 2617.5 664.0 2630.5 664.0 L 2648.5 666.0 Q 2682.5 667.0 2686.5 673.0 Q 2688.5 678.0 2688.5 681.0 L 2688.5 684.0 Q 2686.5 688.0 2678.5 693.0 Q 2670.5 697.0 2657.5 702.0 Q 2644.5 708.0 2630.5 711.0 Q 2618.5 714.0 2608.5 714.0 Q 2598.5 714.0 2591.5 712.0 Q 2584.5 710.0 2559.5 702.0 Q 2534.5 694.0 2502.5 686.0 L 2452.5 674.0 L 2386.5 656.0 Q 2370.5 653.0 2356.5 650.0 Q 2342.5 648.0 2330.5 646.0 C 2300.5 641.0 2278.5 623.0 2307.5 615.0 Z" fill="lightgray"></path>
      </clipPath>
      <path clip-path="url(#make-me-a-hanzi-clip-18)" d="M 2313.5 619.0 L 2605.5 688.0 L 2678.5 679.0 " fill="none" id="make-me-a-hanzi-animation-18" stroke-dasharray="502 1004" stroke-linecap="round"></path>

      <clipPath id="make-me-a-hanzi-clip-19">
      <path d="M 2570.5 532.0 Q 2583.5 536.0 2585.5 540.0 Q 2586.5 543.0 2586.5 545.0 Q 2586.5 549.0 2584.5 552.0 Q 2582.5 558.0 2562.5 563.0 Q 2544.5 568.0 2530.5 571.0 Q 2523.5 573.0 2517.5 573.0 Q 2513.5 573.0 2510.5 572.0 Q 2504.5 572.0 2489.5 564.0 Q 2474.5 557.0 2455.5 552.0 L 2410.5 540.0 Q 2383.5 534.0 2368.5 531.0 L 2328.5 524.0 Q 2304.5 520.0 2296.5 519.0 L 2285.5 518.0 Q 2275.5 517.0 2273.5 515.0 Q 2271.5 514.0 2271.5 511.0 L 2271.5 510.0 Q 2271.5 506.0 2278.5 501.0 Q 2285.5 496.0 2292.5 493.0 Q 2299.5 490.0 2311.5 489.0 Q 2322.5 487.0 2332.5 487.0 L 2337.5 487.0 Q 2346.5 487.0 2358.5 489.0 Q 2374.5 491.0 2399.5 496.0 L 2449.5 506.0 Q 2454.5 507.0 2483.5 512.0 Q 2512.5 518.0 2523.5 521.0 L 2550.5 528.0 L 2570.5 532.0 Z" fill="lightgray"></path>
      </clipPath>
      <path clip-path="url(#make-me-a-hanzi-clip-19)" d="M 2277.5 511.0 L 2300.5 505.0 L 2341.5 506.0 L 2517.5 547.0 L 2577.5 544.0 " fill="none" id="make-me-a-hanzi-animation-19" stroke-dasharray="434 868" stroke-linecap="round"></path>

      <clipPath id="make-me-a-hanzi-clip-20">
      <path d="M 2169.5 373.0 Q 2160.5 372.0 2158.5 368.0 Q 2157.5 367.0 2157.5 364.0 Q 2157.5 362.0 2158.5 358.0 Q 2162.5 350.0 2178.5 344.0 L 2197.5 334.0 Q 2211.5 328.0 2224.5 328.0 L 2230.5 328.0 Q 2237.5 328.0 2246.5 331.0 L 2283.5 342.0 Q 2310.5 350.0 2334.5 356.0 L 2420.5 376.0 L 2553.5 403.0 Q 2580.5 409.0 2595.5 409.0 Q 2609.5 408.0 2615.5 404.0 Q 2619.5 400.0 2619.5 388.0 Q 2619.5 384.0 2618.5 378.0 Q 2616.5 358.0 2614.5 309.0 Q 2612.5 259.0 2612.5 252.0 L 2612.5 237.0 Q 2612.5 215.0 2614.5 187.0 Q 2617.5 150.0 2625.5 112.0 Q 2633.5 75.0 2653.5 42.0 Q 2674.5 9.0 2700.5 -14.0 Q 2726.5 -38.0 2753.5 -54.0 Q 2780.5 -70.0 2810.5 -76.0 Q 2841.5 -83.0 2877.5 -84.0 Q 2910.5 -84.0 2938.5 -75.0 Q 2966.5 -66.0 2966.5 -55.0 Q 2966.5 -44.0 2960.5 -34.0 L 2946.5 -18.0 Q 2935.5 -6.0 2922.5 22.0 Q 2910.5 49.0 2900.5 80.0 L 2888.5 112.0 Q 2883.5 126.0 2879.5 126.0 L 2878.5 126.0 Q 2872.5 124.0 2872.5 112.0 L 2870.5 64.0 L 2868.5 32.0 Q 2866.5 12.0 2862.5 3.0 Q 2858.5 -6.0 2851.5 -9.0 Q 2849.5 -10.0 2845.5 -10.0 Q 2840.5 -10.0 2830.5 -8.0 Q 2815.5 -6.0 2797.5 -1.0 Q 2778.5 4.0 2754.5 24.0 Q 2730.5 42.0 2712.5 66.0 Q 2694.5 90.0 2682.5 117.0 Q 2670.5 145.0 2667.5 178.0 Q 2665.5 194.0 2665.5 215.0 L 2665.5 229.0 Q 2666.5 258.0 2669.5 284.0 Q 2672.5 310.0 2677.5 330.0 Q 2682.5 350.0 2688.5 362.0 Q 2694.5 376.0 2702.5 391.0 Q 2710.5 406.0 2718.5 415.0 Q 2726.5 424.0 2726.5 428.0 Q 2726.5 434.0 2720.5 442.0 Q 2712.5 448.0 2692.5 458.0 Q 2672.5 467.0 2664.5 470.0 Q 2655.5 472.0 2648.5 472.0 Q 2644.5 470.0 2630.5 464.0 Q 2616.5 458.0 2595.5 452.0 Q 2574.5 446.0 2520.5 434.0 L 2420.5 412.0 Q 2372.5 402.0 2325.5 394.0 Q 2277.5 384.0 2253.5 382.0 Q 2229.5 378.0 2196.5 376.0 L 2169.5 373.0 Z" fill="lightgray"></path>
      </clipPath>
      <path clip-path="url(#make-me-a-hanzi-clip-20)" d="M 2167.5 364.0 L 2231.5 353.0 L 2596.5 431.0 L 2654.5 426.0 L 2662.5 419.0 L 2643.5 317.0 L 2641.5 181.0 L 2654.5 111.0 L 2683.5 53.0 L 2728.5 4.0 L 2775.5 -29.0 L 2835.5 -45.0 L 2884.5 -40.0 L 2897.5 -34.0 L 2897.5 -24.0 L 2879.5 121.0 " fill="none" id="make-me-a-hanzi-animation-20" stroke-dasharray="1417 2834" stroke-linecap="round"></path>

</g>
</svg>
